Photos from the image-classification dataset "15_Scene_Cartoon" in the GitHub repository autumn-tilley/Cartoon-Classification-Exploration. Its 15 classes are: bedroom, coast, forest, highway, industrial, inside city, kitchen, living room, mountain, office, open country, store, street, suburb, tall building.

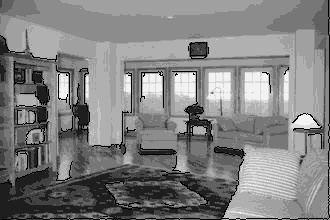
Label: living room

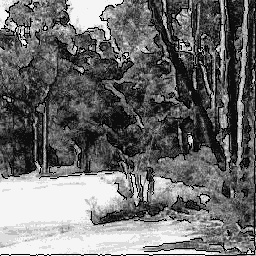
Label: forest

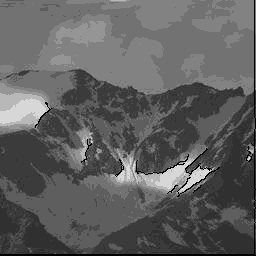
Label: mountain

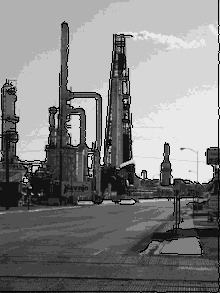
Label: industrial

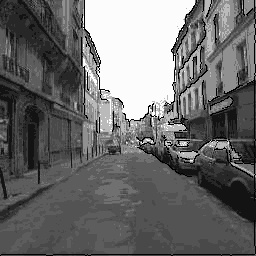
Label: street

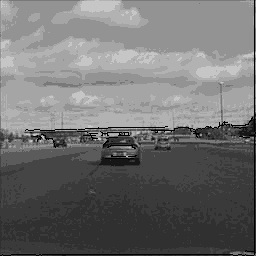
Label: highway
